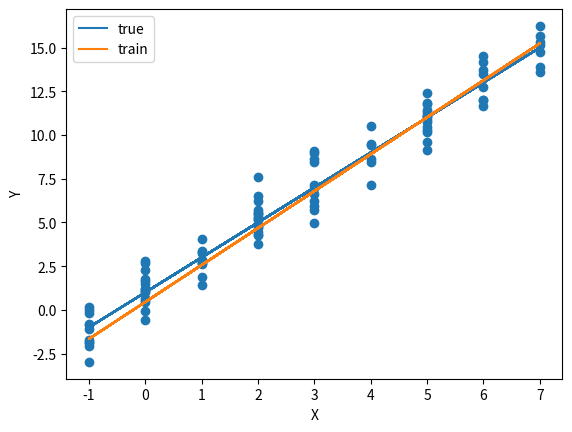
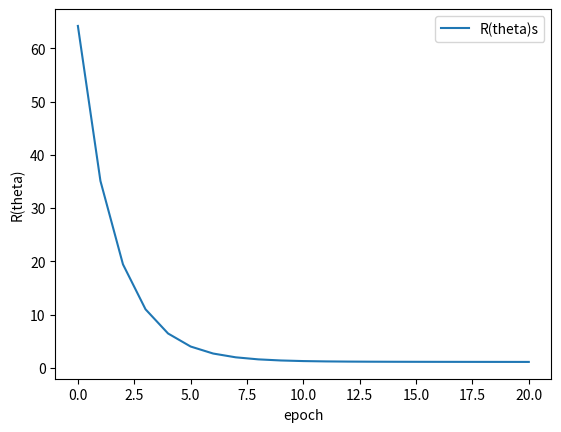

Python code for these plots, in order:
#实现一元线性回归和梯度下降算法

import numpy as np
import matplotlib.pyplot as plt

true_w = 2
true_b = 1
data_lens = 100
np.random.seed(123)

def get_data():
    """生成伪数据集"""
    data_x = np.random.randint(-1,8,size=data_lens)
    data_x = data_x.astype(np.float32)
    data_true_y = [true_w * x +true_b for x in data_x]
    data_y = [y + np.random.randn() for y in data_true_y]

    return data_x,data_y,data_true_y


def draw_data(x,y):
    plt.scatter(x,y)
    plt.xlabel("X")
    plt.ylabel("Y")


def draw_hypeplane(w,b,X,label):
    Y = [w * x + b for x in X]
    plt.plot(X,Y,label=label)


def init_params():
    w = 0.0
    # w = np.random.randn()
    b = 0.0
    return w,b


def predict(w,b,x):
    return w*x+b

def train(X,Y,lr = 0.01):
    # init: w0, b0
    w, b = init_params()    #theta0
    n = len(X)

    R_thetas = []
    R_thetas.append(np.mean([np.square(predict(w, b, X[i])-Y[i]) for i in range(n)]))     #theta0


    # iter：
    for i in range(20):
        w = w - lr*2*np.mean([(predict(w,b,X[j])-Y[j])*X[j] for j in range(n)])
        b = b - lr*2*np.mean([(predict(w,b,X[j])-Y[j]) for j in range(n)])

        R_thetas.append(np.mean([np.square(predict(w,b,X[i])-Y[i]) for i in range(n)]))

    #end
    return w, b, R_thetas


if __name__ == "__main__":
    X, Y = get_data()[:2]
    w, b, R_thetas = train(X, Y)
    print("w: ", w, "b: ", b)
    print("R(theta)s: ", R_thetas)

    draw_data(X, Y)
    draw_hypeplane(true_w, true_b, X, "true")
    draw_hypeplane(w, b, X, "train")
    plt.legend()
    plt.show()

    plt.figure()
    plt.plot(R_thetas, label="R(theta)s")
    plt.xlabel("epoch")
    plt.ylabel("R(theta)")
    plt.legend()
    plt.show()



























